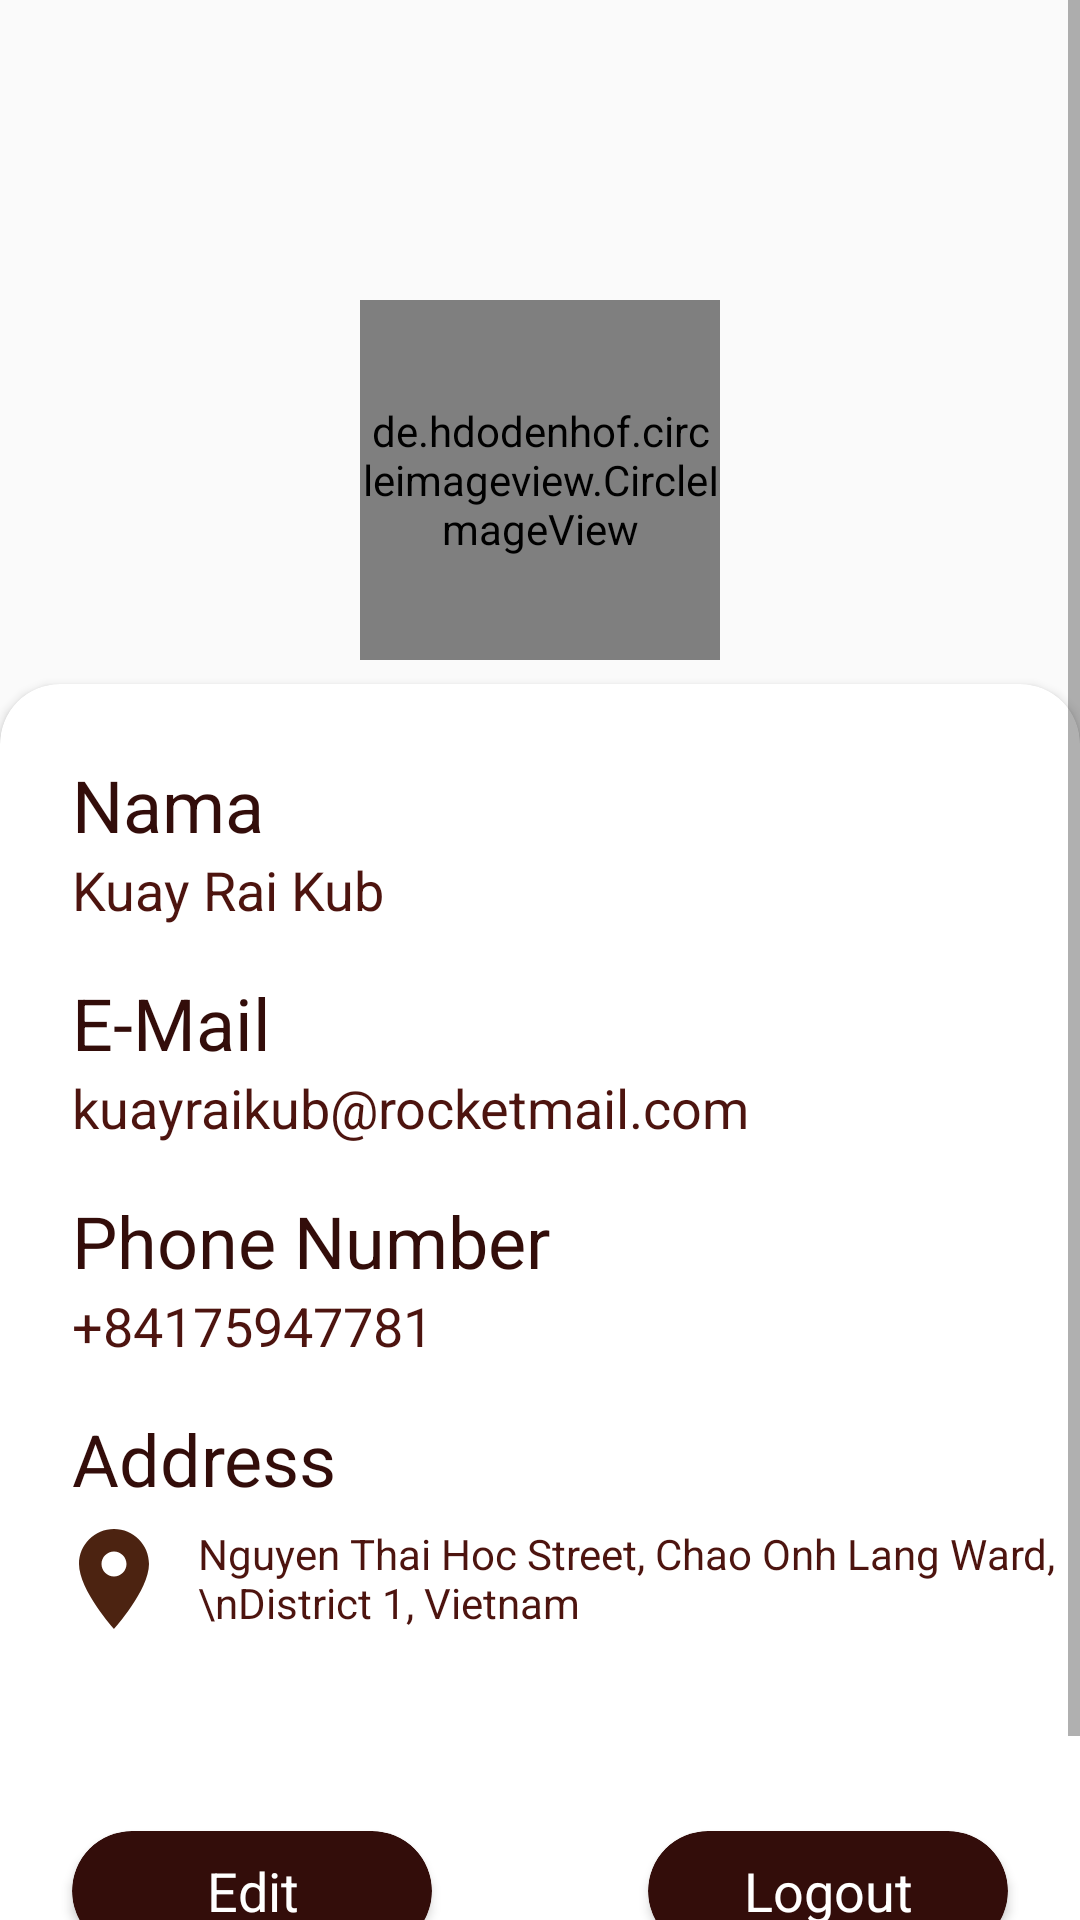

Produce the Android XML layout that renders to this screen, including the resource entries it uses.
<!-- AndroidManifest.xml: application theme AppTheme -->
<!-- res/layout/fragment_profile.xml -->
<?xml version="1.0" encoding="utf-8"?>
<ScrollView xmlns:android="http://schemas.android.com/apk/res/android"
    android:layout_width="match_parent"
    android:layout_height="match_parent">

    <RelativeLayout xmlns:android="http://schemas.android.com/apk/res/android"
        xmlns:card_view="http://schemas.android.com/apk/res-auto"
        android:layout_width="match_parent"
        android:layout_height="match_parent"
        android:orientation="vertical">

        <LinearLayout
            android:id="@+id/profile_background"
            android:layout_width="match_parent"
            android:layout_height="235dp"
            android:background="@drawable/background"
            android:orientation="horizontal" />

        <de.hdodenhof.circleimageview.CircleImageView
            android:id="@+id/circle_profile"
            android:layout_width="120dp"
            android:layout_height="120dp"
            android:layout_centerHorizontal="true"
            android:layout_marginTop="100dp"
            android:src="@drawable/nice" />

        <androidx.cardview.widget.CardView
            android:layout_width="match_parent"
            android:layout_height="480dp"
            android:layout_below="@+id/circle_profile"
            android:layout_marginTop="8dp"
            card_view:cardBackgroundColor="@color/white"
            card_view:cardCornerRadius="20dp">

            <RelativeLayout
                android:layout_width="match_parent"
                android:layout_height="match_parent">

                <TextView
                    android:id="@+id/profile_nama"
                    android:layout_width="match_parent"
                    android:layout_height="wrap_content"
                    android:layout_marginLeft="24dp"
                    android:layout_marginTop="24dp"
                    android:text="Nama"
                    android:textColor="@color/colorPrimaryDark"
                    android:textSize="24sp" />

                <TextView
                    android:id="@+id/profile_nama_value"
                    android:layout_width="match_parent"
                    android:layout_height="wrap_content"
                    android:layout_below="@id/profile_nama"
                    android:layout_marginLeft="24dp"
                    android:text="Kuay Rai Kub"
                    android:textColor="@color/colorPrimary"
                    android:textSize="18sp" />

                <TextView
                    android:id="@+id/profile_email"
                    android:layout_width="match_parent"
                    android:layout_height="wrap_content"
                    android:layout_below="@id/profile_nama_value"
                    android:layout_marginLeft="24dp"
                    android:layout_marginTop="16dp"
                    android:text="E-Mail"
                    android:textColor="@color/colorPrimaryDark"
                    android:textSize="24sp" />

                <TextView
                    android:id="@+id/profile_email_value"
                    android:layout_width="match_parent"
                    android:layout_height="wrap_content"
                    android:layout_below="@id/profile_email"
                    android:layout_marginLeft="24dp"
                    android:text="kuayraikub@rocketmail.com"
                    android:textColor="@color/colorPrimary"
                    android:textSize="18sp" />

                <TextView
                    android:id="@+id/profile_phonumb"
                    android:layout_width="match_parent"
                    android:layout_height="wrap_content"
                    android:layout_below="@id/profile_email_value"
                    android:layout_marginLeft="24dp"
                    android:layout_marginTop="16dp"
                    android:text="Phone Number"
                    android:textColor="@color/colorPrimaryDark"
                    android:textSize="24sp" />

                <TextView
                    android:id="@+id/profile_phonumb_value"
                    android:layout_width="match_parent"
                    android:layout_height="wrap_content"
                    android:layout_below="@id/profile_phonumb"
                    android:layout_marginLeft="24dp"
                    android:text="+84175947781"
                    android:textColor="@color/colorPrimary"
                    android:textSize="18sp" />

                <TextView
                    android:id="@+id/profile_address"
                    android:layout_width="match_parent"
                    android:layout_height="wrap_content"
                    android:layout_below="@id/profile_phonumb_value"
                    android:layout_marginLeft="24dp"
                    android:layout_marginTop="16dp"
                    android:text="Address"
                    android:textColor="@color/colorPrimaryDark"
                    android:textSize="24sp" />

                <ImageView
                    android:id="@+id/profile_location"
                    android:layout_width="40dp"
                    android:layout_height="40dp"
                    android:layout_below="@id/profile_address"
                    android:layout_marginLeft="18dp"
                    android:layout_marginTop="4dp"
                    android:src="@drawable/ic_location_on_black_24dp" />

                <TextView
                    android:layout_width="match_parent"
                    android:layout_height="wrap_content"
                    android:layout_below="@id/profile_address"
                    android:id="@+id/profile_address_value"
                    android:layout_marginLeft="8dp"
                    android:layout_marginTop="6dp"
                    android:layout_toEndOf="@id/profile_location"
                    android:layout_toRightOf="@id/profile_location"
                    android:text="Nguyen Thai Hoc Street, Chao Onh Lang Ward,\nDistrict 1, Vietnam"
                    android:textColor="@color/colorPrimary"
                    android:textSize="14sp" />

                <androidx.cardview.widget.CardView
                    android:id="@+id/profile_logout"
                    android:layout_width="120dp"
                    android:clickable="true"
                    android:layout_height="40dp"
                    android:layout_below="@id/profile_location"
                    android:layout_alignParentRight="true"
                    android:layout_marginTop="64dp"
                    android:layout_marginRight="24dp"
                    card_view:cardBackgroundColor="@color/colorPrimaryDark"
                    card_view:cardCornerRadius="20dp">

                    <TextView
                        android:layout_width="match_parent"
                        android:layout_height="match_parent"
                        android:gravity="center"
                        android:text="Logout"
                        android:textColor="@color/white"
                        android:textSize="18sp" />

                </androidx.cardview.widget.CardView>

                <androidx.cardview.widget.CardView
                    android:layout_width="120dp"
                    android:clickable="true"
                    android:id="@+id/profile_edit"
                    android:layout_below="@id/profile_location"
                    android:layout_marginTop="64dp"
                    android:layout_marginLeft="24dp"
                    card_view:cardCornerRadius="20dp"
                    card_view:cardBackgroundColor="@color/colorPrimaryDark"
                    android:layout_height="40dp">

                    <TextView
                        android:layout_width="match_parent"
                        android:layout_height="match_parent"
                        android:gravity="center"
                        android:text="Edit"
                        android:textColor="@color/white"
                        android:textSize="18sp" />

                </androidx.cardview.widget.CardView>

            </RelativeLayout>

        </androidx.cardview.widget.CardView>


    </RelativeLayout>

</ScrollView>
<!-- resources referenced by this layout -->
<resources>
  <color name="colorPrimary">#4D140F</color>
  <color name="colorPrimaryDark">#330D0A</color>
  <color name="white">#FFFFFF</color>
  <!-- drawable ic_location_on_black_24dp (drawable) -->
  <vector android:height="24dp"
      android:tint="#4C2311"
      android:viewportHeight="24.0"
      android:viewportWidth="24.0"
      android:width="24dp"
      xmlns:android="http://schemas.android.com/apk/res/android">
      <path
          android:fillColor="#FF000000"
          android:pathData="M12,2C8.13,2 5,5.13 5,9c0,5.25 7,13 7,13s7,-7.75 7,-13c0,-3.87 -3.13,-7 -7,-7zM12,11.5c-1.38,0 -2.5,-1.12 -2.5,-2.5s1.12,-2.5 2.5,-2.5 2.5,1.12 2.5,2.5 -1.12,2.5 -2.5,2.5z" />
  </vector>
  <style name="AppTheme" parent="Theme.AppCompat.Light.DarkActionBar">
          
          <item name="colorPrimary">@color/colorPrimary</item>
          <item name="colorPrimaryDark">@color/colorPrimaryDark</item>
          <item name="colorAccent">@color/colorAccent</item>
      </style>
  <color name="colorAccent">#D81B60</color>
</resources>
